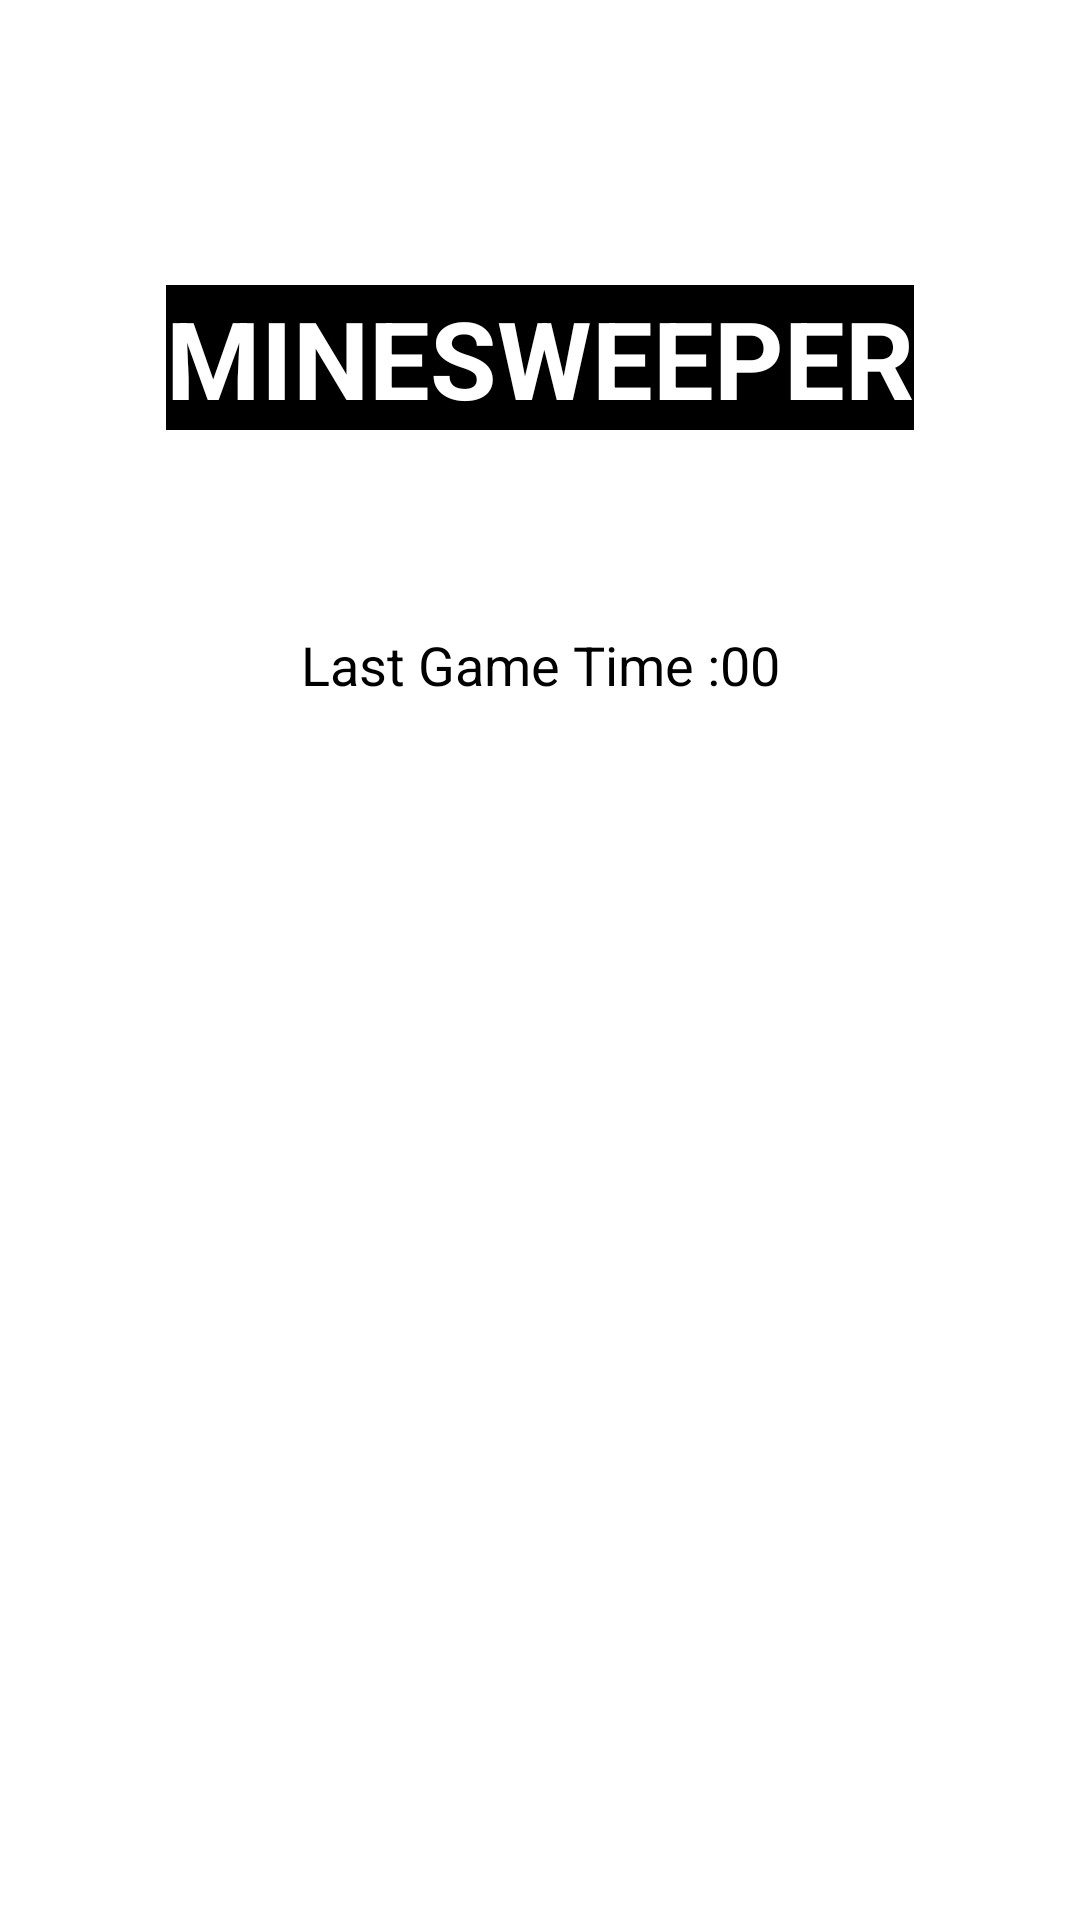

Layout XML and referenced resources for this Android screen:
<!-- AndroidManifest.xml: application theme Theme.Minesweeper_se_tang_hu -->
<!-- res/layout/activity_main.xml -->
<?xml version="1.0" encoding="utf-8"?>
<androidx.constraintlayout.widget.ConstraintLayout xmlns:android="http://schemas.android.com/apk/res/android"
    xmlns:app="http://schemas.android.com/apk/res-auto"
    xmlns:tools="http://schemas.android.com/tools"
    android:layout_width="match_parent"
    android:layout_height="match_parent"
    android:background="#fff"
    android:orientation="vertical"
    tools:context=".MainActivity">

    <ScrollView
        android:layout_width="match_parent"
        android:layout_height="match_parent"
        android:fillViewport="true"
        app:layout_constraintBottom_toBottomOf="parent"
        app:layout_constraintEnd_toEndOf="parent"
        app:layout_constraintHorizontal_bias="0.0"
        app:layout_constraintStart_toStartOf="parent"
        app:layout_constraintTop_toTopOf="parent"
        app:layout_constraintVertical_bias="1.0">

        <androidx.constraintlayout.widget.ConstraintLayout
            android:layout_width="match_parent"
            android:layout_height="600dp">
            <TextView
                android:id="@+id/toptitle"
                android:layout_width="wrap_content"
                android:layout_height="wrap_content"
                android:layout_marginTop="95dp"
                android:text="@string/minesweeper"
                android:textColor="@color/white"
                android:textSize="36sp"
                android:textStyle="bold"
                android:background="@color/black"
                app:layout_constraintEnd_toEndOf="parent"
                app:layout_constraintStart_toStartOf="parent"
                app:layout_constraintTop_toTopOf="parent" />

            <TextView
                android:id="@+id/lasttime"
                android:layout_width="wrap_content"
                android:layout_height="wrap_content"
                android:layout_marginTop="66dp"
                android:text="@string/last_game_time2"
                android:textColor="#000"
                android:textSize="18sp"
                app:layout_constraintEnd_toStartOf="@+id/lastGameTime"
                app:layout_constraintHorizontal_bias="0.5"
                app:layout_constraintHorizontal_chainStyle="packed"
                app:layout_constraintStart_toStartOf="parent"
                app:layout_constraintTop_toBottomOf="@+id/toptitle" />

            <TextView
                android:id="@+id/lastGameTime"
                android:layout_width="wrap_content"
                android:layout_height="wrap_content"
                android:layout_marginTop="66dp"
                android:text="@string/_00"
                android:textColor="#000"
                android:textSize="18sp"
                app:layout_constraintEnd_toEndOf="parent"
                app:layout_constraintHorizontal_bias="0.5"
                app:layout_constraintStart_toEndOf="@+id/lasttime"
                app:layout_constraintTop_toBottomOf="@+id/toptitle" />


            <androidx.appcompat.widget.AppCompatButton
                android:id="@+id/start"
                android:layout_width="120dp"
                android:layout_height="wrap_content"
                android:layout_marginTop="160dp"
                android:background="@drawable/mybutton"
                android:text= "@string/start_game"
                android:textColor="@color/white"
                app:layout_constraintBottom_toBottomOf="parent"
                app:layout_constraintEnd_toEndOf="parent"
                app:layout_constraintHorizontal_bias="0.498"
                app:layout_constraintStart_toStartOf="parent"
                app:layout_constraintTop_toBottomOf="@+id/lastGameTime"
                app:layout_constraintVertical_bias="0.0" />

        </androidx.constraintlayout.widget.ConstraintLayout>

    </ScrollView>

</androidx.constraintlayout.widget.ConstraintLayout>
<!-- resources referenced by this layout -->
<resources>
  <color name="black">#FF000000</color>
  <color name="white">#FFFFFFFF</color>
  <string name="_00">00</string>
  <string name="last_game_time2">Last Game Time :</string>
  <string name="minesweeper">MINESWEEPER</string>
  <string name="start_game">Start Game</string>
  <style name="Theme.Minesweeper_se_tang_hu" parent="Theme.MaterialComponents.DayNight.DarkActionBar">
          
          <item name="colorPrimary">@color/teal_700</item>
          <item name="colorPrimaryVariant">@color/black</item>
          <item name="colorOnPrimary">@color/white</item>
          
          <item name="colorSecondary">@color/teal_200</item>
          <item name="colorSecondaryVariant">@color/teal_700</item>
          <item name="colorOnSecondary">@color/black</item>
          
          <item name="android:statusBarColor" tools:targetApi="l">?attr/colorPrimaryVariant</item>
          
      </style>
  <color name="teal_700">#FF018786</color>
  <color name="teal_200">#FF03DAC5</color>
</resources>
